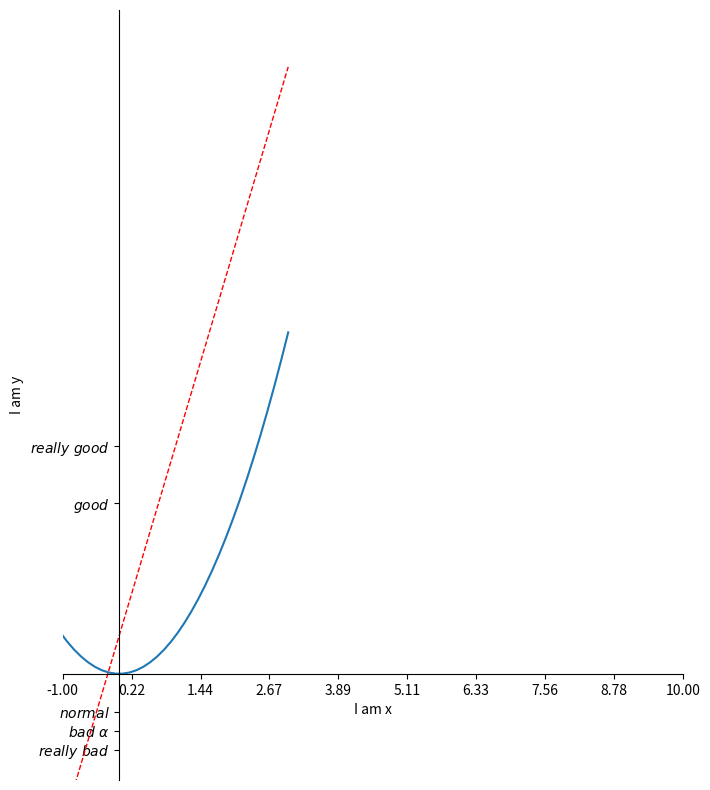

Write Python code to recreate this figure.
import  matplotlib.pyplot as plt
import numpy as np#多维数组和矩阵函数

x = np.linspace(-3,3,50)#-1到1之间的20个点 
y1 = 5*x+1
y2 = x**2

plt.figure(figsize=(8,10))
plt.plot(x,y2)
plt.plot(x,y1,color='red',linewidth=1.0, linestyle='--' )

plt.xlim((-1,10))#取值范围
plt.ylim((-2.8))
plt.xlabel("I am x")#坐标轴的注释
plt.ylabel("I am y")

new_ticks = np.linspace(-1,10,10)#-1和10之间均分20等分
print(new_ticks)#新标记
plt.xticks(new_ticks) #替换x轴间距
plt.yticks([-2,-1.5,-1,4.5,6],#替换y的名字
           [r'$really\ bad$',r'$bad\ \alpha$',r'$normal$',r'$good$',r'$really\ good$'])
            #\加空格输出是空格，\+alpha输出是阿尔法

# gca = 'get current axis'把轴拿出来
ax = plt.gca() #ax是轴代指整个图片
ax.spines['right'].set_color('none')#spines轴的脊梁，竖线，让其颜色消失
ax.spines['top'].set_color('none')
ax.xaxis.set_ticks_position('bottom')#bottom代替x轴
ax.yaxis.set_ticks_position('left')#left代替y轴
ax.spines['bottom'].set_position(('data',0))#横坐标与纵坐标0对齐
ax.spines['left'].set_position(('data',0))#纵坐标与横坐标0对齐

plt.show()
